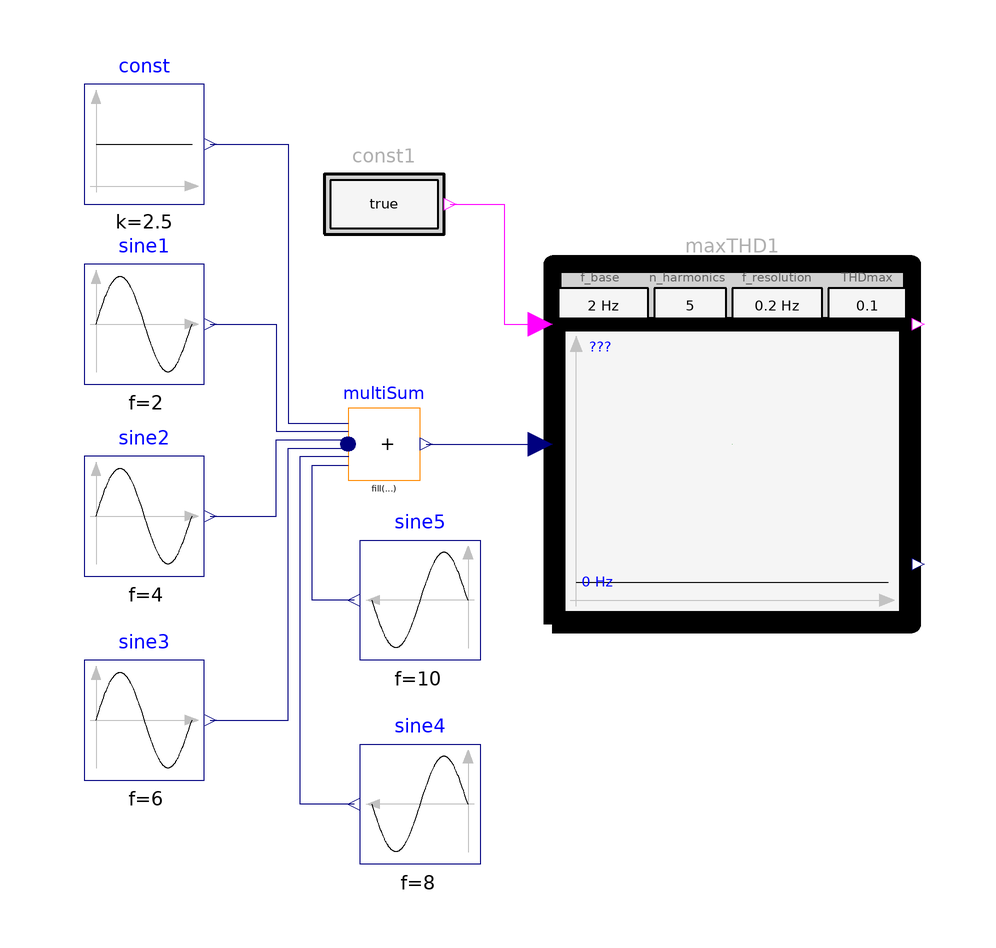

Above is the diagram view of the following Modelica model: its components placed by their Placement annotations and its connect equations drawn as lines.

model MaxTotalHamonicDistortion1
        "Example for MaxTotalHamonicDistortion block with one FFT computation (a rising condition input triggers an FFT calculation. The Total Harmonic Distortion (THD) of the FFTs must be below the given limit)"

        extends Modelica.Icons.Example;

        Modelica_Requirements.ChecksInFixedWindow_withFFT.MaxTotalHarmonicDistortion
          maxTHD1(f_resolution=0.2, f_base=2)
          annotation (Placement(transformation(extent={{-2,0},{58,60}})));
      Modelica.Blocks.Sources.Sine sine1(amplitude=3, f=2)
        annotation (Placement(transformation(extent={{-80,40},{-60,60}})));
      Modelica.Blocks.Sources.Sine sine2(f=4, amplitude=0.2)
        annotation (Placement(transformation(extent={{-80,8},{-60,28}})));
        Modelica.Blocks.Sources.Constant const(k=2.5)
          annotation (Placement(transformation(extent={{-80,70},{-60,90}})));
        Modelica.Blocks.Math.MultiSum multiSum(nu=6)
          annotation (Placement(transformation(extent={{-36,24},{-24,36}})));
        Modelica_Requirements.Sources.BooleanConstant const1
          annotation (Placement(transformation(extent={{-40,60},{-20,80}})));
      Modelica.Blocks.Sources.Sine sine3(f=6, amplitude=0.15)
        annotation (Placement(transformation(extent={{-80,-26},{-60,-6}})));
      Modelica.Blocks.Sources.Sine sine4(f=8, amplitude=0.1)
        annotation (Placement(transformation(extent={{-14,-40},{-34,-20}})));
      Modelica.Blocks.Sources.Sine sine5(f=10, amplitude=0.08)
        annotation (Placement(transformation(extent={{-14,-6},{-34,14}})));
      equation
        connect(const.y, multiSum.u[1]) annotation (Line(points={{-59,80},{-46,80},{-46,
                33.5},{-36,33.5}},            color={0,0,127}));
        connect(sine1.y, multiSum.u[2]) annotation (Line(points={{-59,50},{-48,50},{-48,
                32.1},{-36,32.1}},            color={0,0,127}));
        connect(sine2.y, multiSum.u[3]) annotation (Line(points={{-59,18},{-48,18},{-48,
                30.7},{-36,30.7}},             color={0,0,127}));
        connect(multiSum.y, maxTHD1.u)
          annotation (Line(points={{-22.98,30},{-4,30}}, color={0,0,127}));
        connect(const1.y, maxTHD1.condition) annotation (Line(points={{-19,70},{-10,70},
                {-10,50},{-4,50}},          color={255,0,255}));
        connect(sine3.y, multiSum.u[4]) annotation (Line(points={{-59,-16},{-46,-16},{
                -46,29.3},{-36,29.3}}, color={0,0,127}));
        connect(sine4.y, multiSum.u[5]) annotation (Line(points={{-35,-30},{-44,-30},{
                -44,28},{-36,28},{-36,27.9}}, color={0,0,127}));
        connect(sine5.y, multiSum.u[6]) annotation (Line(points={{-35,4},{-42,4},{-42,
                26.5},{-36,26.5}},     color={0,0,127}));
        annotation (Icon(coordinateSystem(preserveAspectRatio=false)), Diagram(
              coordinateSystem(preserveAspectRatio=false)),
          experiment(StopTime=6),
          Documentation(info="<html>
<p>
Using check block <a href=\"modelica://Modelica_Requirements.ChecksInFixedWindow_withFFT.MaxTotalHarmonicDistortion\">MaxTotalHarmonicDistortion</a> as
</p>

<p><blockquote>
<img src=\"modelica://Modelica_Requirements/Resources/Images/Examples/Elementary/ChecksInFixedWindow_withFFT/MaxTotalHarmonicDistortion1_example.png\">
</blockquote></p>

<p>
The amplitutes of the FFT are dynamically displayed in the icon of the block (in black).
The computed amplitude of the base frequency is shown in green:
</p>

<p><blockquote>
<img src=\"modelica://Modelica_Requirements/Resources/Images/Examples/Elementary/ChecksInFixedWindow_withFFT/MaxTotalHarmonicDistortion1_icon.png\">
</blockquote></p>

<p>
Simulating this examples results in
</p>

<table border=0 cellspacing=0 cellpadding=2>
<tr><td width=\"50\"></td>
    <td valign=\"bottom\"><img src=\"modelica://Modelica_Requirements/Resources/Images/Examples/Elementary/ChecksInFixedWindow_withFFT/MaxTotalHarmonicDistortion1_result.png\"></td>
    </tr>

<tr><td></td>
    <td align=\"center\">simulation result</td>
   </tr>
</table>

<p>
A plot of the FFT result file is shown in the next figure:
</p>

<p><blockquote>
<img src=\"modelica://Modelica_Requirements/Resources/Images/Examples/Elementary/ChecksInFixedWindow_withFFT/MaxTotalHarmonicDistortion1_FFT.png\">
</blockquote></p>
</html>", revisions="<html>
<table border=1 cellspacing=0 cellpadding=2>
<tr><th>Date</th> <th align=\"left\">Description</th></tr>

<tr><td valign=\"top\"> Nov. 29, 2015 </td>
    <td valign=\"top\">
     Initial version implemented by
     Martin R. Kuhn and Martin Otter 
     (<a href=\"http://www.dlr.de/rmc/sr/en\">DLR Institute of System Dynamics and Control</a>)<br>  
     The research leading to these results has received funding from the European Union’s Seventh
     Framework Programme (FP7/2007-2016) for the Clean Sky Joint Technology Initiative under
     grant agreement no. CSJU-GAM-SGO-2008-001.</td></tr>
</table>
</html>"));
      end MaxTotalHamonicDistortion1;